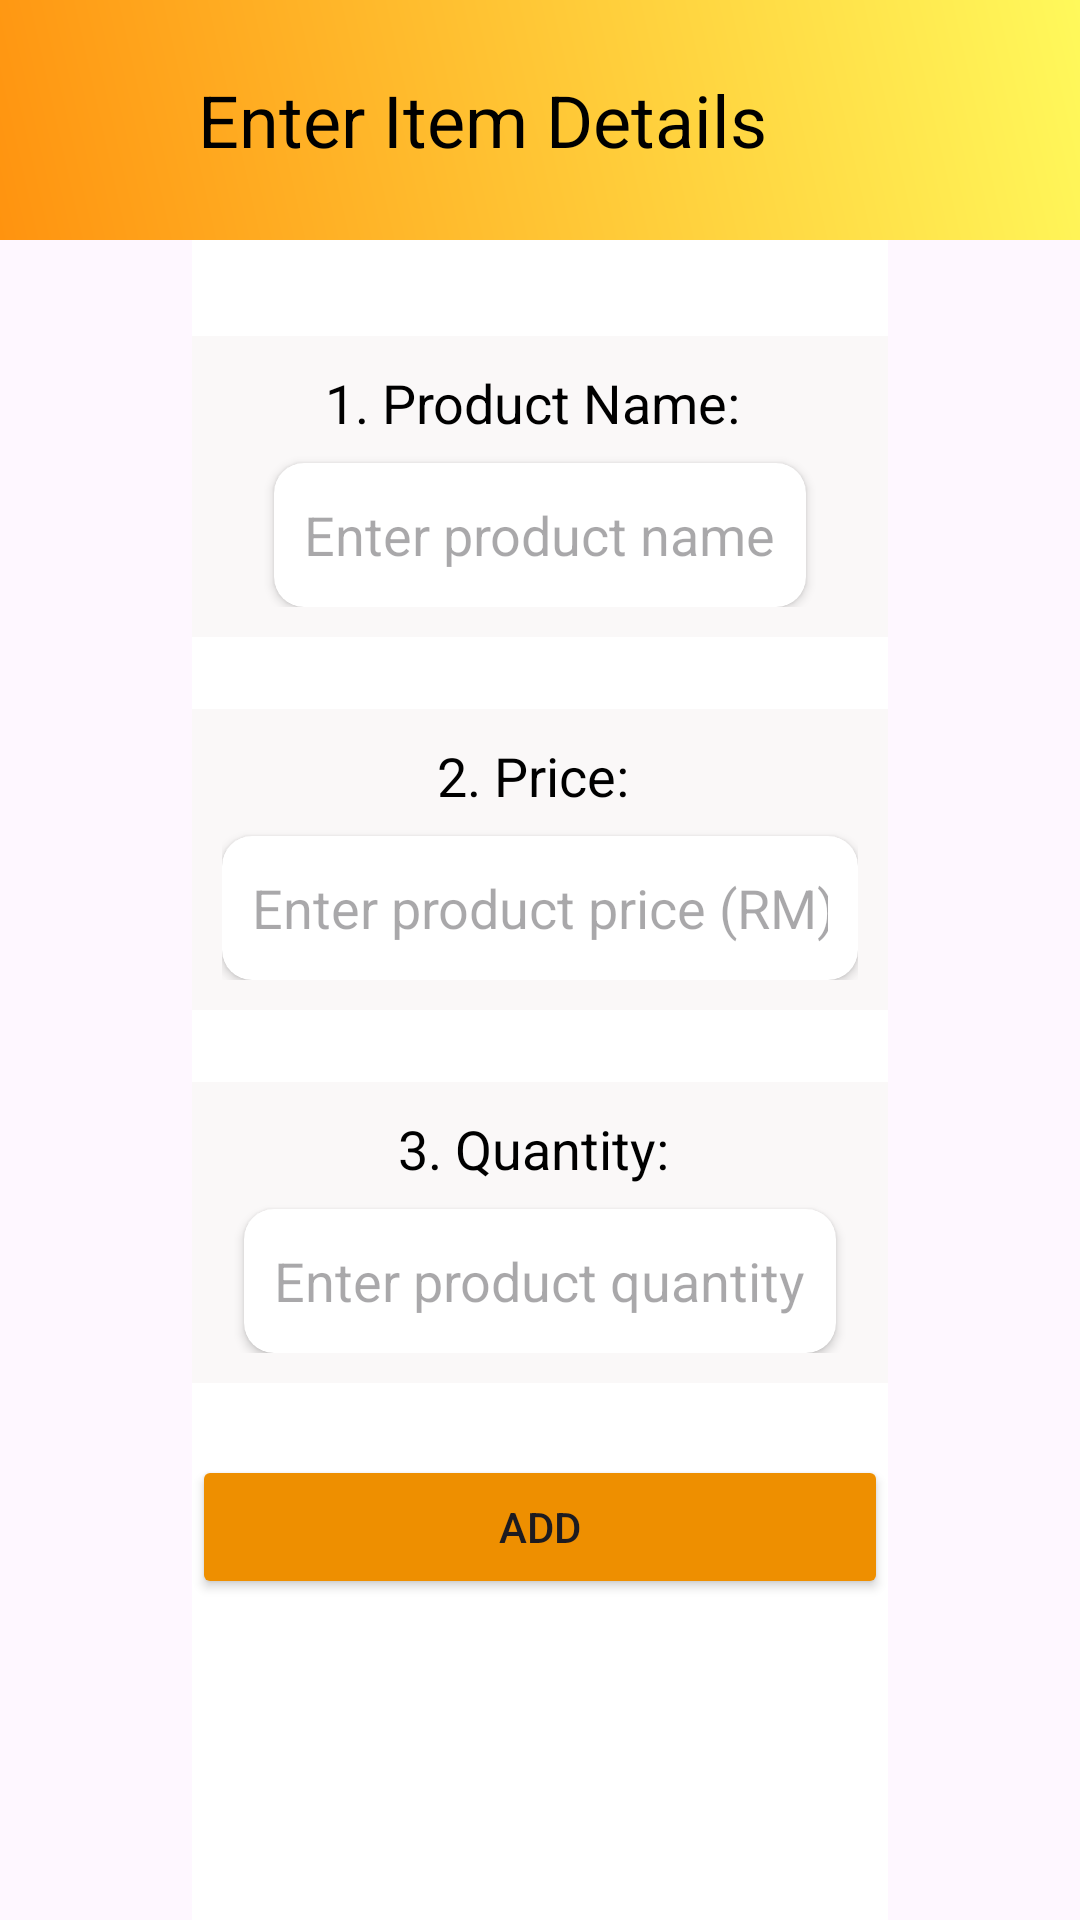

Layout XML and referenced resources for this Android screen:
<!-- AndroidManifest.xml: application theme Theme.PriceComparator -->
<!-- res/layout/activity_product_item_details.xml -->
<?xml version="1.0" encoding="utf-8"?>
<LinearLayout xmlns:android="http://schemas.android.com/apk/res/android"
    xmlns:app="http://schemas.android.com/apk/res-auto"
    xmlns:tools="http://schemas.android.com/tools"
    android:layout_width="match_parent"
    android:layout_height="match_parent"
    android:orientation="vertical"
    tools:context=".ProductItemDetails">

    <LinearLayout
        android:layout_width="match_parent"
        android:layout_height="80dp"
        android:background="@drawable/bg_gradient"
        android:gravity="center"
        android:orientation="horizontal"
        android:paddingHorizontal="10dp">


        <ImageView
            android:id="@+id/IVBack"
            android:layout_width="48dp"
            android:layout_height="36dp"
            android:src="@drawable/ic_baseline_arrow_back_24" />

        <TextView
            android:layout_width="wrap_content"
            android:layout_height="wrap_content"
            android:layout_marginStart="8dp"
            android:layout_weight="1"
            android:text="Enter Item Details"
            android:textColor="@color/black"
            android:textSize="24sp" />

    </LinearLayout>


    <LinearLayout
        android:layout_width="match_parent"
        android:layout_height="match_parent"
        android:layout_marginHorizontal="64dp"
        android:background="@color/white"
        android:orientation="vertical"
        android:gravity="center_horizontal">

        <LinearLayout
            android:layout_width="match_parent"
            android:layout_height="wrap_content"
            android:orientation="vertical"
            android:background="@color/lightGrey"
            android:layout_marginTop="32dp"
            android:padding="10dp"
            android:gravity="center_horizontal">

            <TextView
                android:layout_width="wrap_content"
                android:layout_height="wrap_content"
                android:text="1. Product Name: "
                android:textColor="@color/black"
                android:textSize="18sp" />

            <androidx.cardview.widget.CardView
                android:layout_width="wrap_content"
                android:layout_height="wrap_content"
                android:layout_marginTop="8dp"
                app:cardCornerRadius="10dp">

                <EditText
                    android:id="@+id/ETProductName"
                    android:layout_width="wrap_content"
                    android:layout_height="48dp"
                    android:background="@android:color/transparent"
                    android:hint="Enter product name"
                    android:padding="10dp">

                </EditText>
            </androidx.cardview.widget.CardView>

        </LinearLayout>

        <LinearLayout
            android:layout_width="match_parent"
            android:layout_height="wrap_content"
            android:orientation="vertical"
            android:background="@color/lightGrey"
            android:layout_marginTop="24dp"
            android:padding="10dp"
            android:gravity="center_horizontal">

            <TextView
                android:layout_width="wrap_content"
                android:layout_height="wrap_content"
                android:text="2. Price: "
                android:textColor="@color/black"
                android:textSize="18sp" />

            <androidx.cardview.widget.CardView
                android:layout_width="wrap_content"
                android:layout_height="wrap_content"
                android:layout_marginTop="8dp"
                app:cardCornerRadius="10dp">

                <EditText
                    android:id="@+id/ETProductPrice"
                    android:layout_width="wrap_content"
                    android:layout_height="48dp"
                    android:background="@android:color/transparent"
                    android:hint="Enter product price (RM)"
                    android:inputType="numberDecimal"
                    android:padding="10dp">

                </EditText>
            </androidx.cardview.widget.CardView>



        </LinearLayout>

        <LinearLayout
            android:layout_width="match_parent"
            android:layout_height="wrap_content"
            android:orientation="vertical"
            android:background="@color/lightGrey"
            android:layout_marginTop="24dp"
            android:padding="10dp"
            android:gravity="center_horizontal">

            <TextView
                android:layout_width="wrap_content"
                android:layout_height="wrap_content"
                android:text="3. Quantity: "
                android:textColor="@color/black"
                android:textSize="18sp" />

            <androidx.cardview.widget.CardView
                android:layout_width="wrap_content"
                android:layout_height="wrap_content"
                android:layout_marginTop="8dp"
                app:cardCornerRadius="10dp">

                <EditText
                    android:id="@+id/ETProductQuantity"
                    android:layout_width="wrap_content"
                    android:layout_height="48dp"
                    android:background="@android:color/transparent"
                    android:hint="Enter product quantity"
                    android:inputType="numberDecimal"
                    android:padding="10dp">

                </EditText>
            </androidx.cardview.widget.CardView>



        </LinearLayout>

        <Button
            android:layout_marginTop="24dp"
            android:layout_width="match_parent"
            android:layout_height="wrap_content"
            android:text="Add"
            android:id="@+id/BtnAddDetails"
            android:backgroundTint="#EE8F00"/>


    </LinearLayout>

</LinearLayout>
<!-- resources referenced by this layout -->
<resources>
  <color name="black">#FF000000</color>
  <color name="lightGrey">#FAF8F8</color>
  <color name="white">#FFFFFFFF</color>
  <!-- drawable bg_gradient (drawable) -->
  <?xml version="1.0" encoding="utf-8"?>
  <shape xmlns:android="http://schemas.android.com/apk/res/android"
      android:shape="rectangle">
  
      <gradient
          android:type="linear"
          android:angle="45"
          android:startColor="#FF930F"
          android:endColor="#fff95b" />
  </shape>
  <style name="Theme.PriceComparator" parent="Base.Theme.PriceComparator" />
  <style name="Base.Theme.PriceComparator" parent="Theme.Material3.DayNight.NoActionBar">
          
          
      </style>
</resources>
